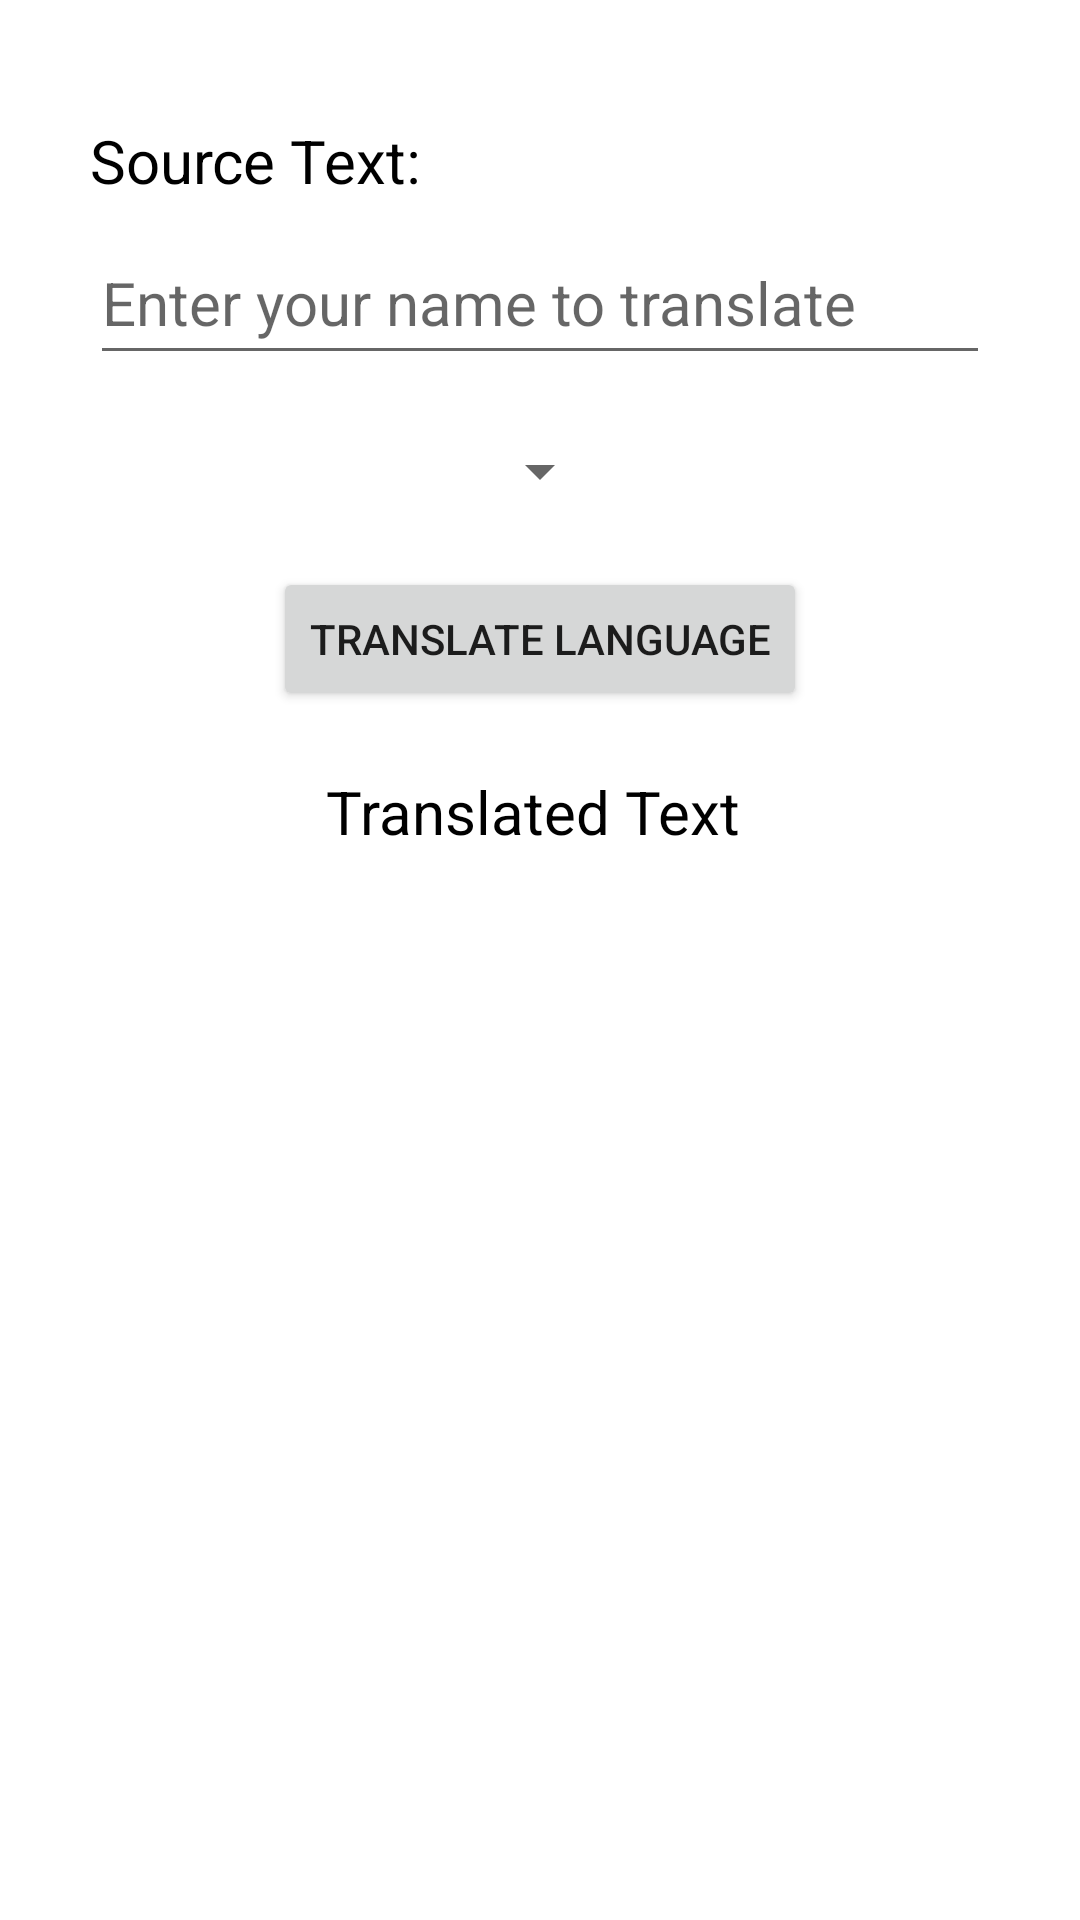

The Android layout XML behind this screen, and the referenced resources:
<!-- AndroidManifest.xml: application theme Theme.Mytranslator -->
<!-- res/layout/activity_main.xml -->
<?xml version="1.0" encoding="utf-8"?>
<LinearLayout
    xmlns:android="http://schemas.android.com/apk/res/android"
    xmlns:app="http://schemas.android.com/apk/res-auto"
    xmlns:tools="http://schemas.android.com/tools"
    android:layout_width="match_parent"
    android:layout_height="match_parent"
    android:orientation="vertical"
    android:layout_weight="1"
    tools:context=".MainActivity">

    
    <TextView
        android:id="@+id/guideText1"
        android:layout_width="wrap_content"
        android:layout_height="wrap_content"
        android:text="Source Text:"
        android:textSize="20dp"
        android:layout_marginTop="40dp"
        android:layout_marginStart="30dp"
        android:textColor="@color/black"
        />

    
    <EditText
        android:id="@+id/idEdtLanguage"
        android:layout_width="match_parent"
        android:layout_height="wrap_content"
        android:layout_marginStart="30dp"
        android:layout_marginTop="10dp"
        android:layout_marginEnd="30dp"
        android:hint="Enter your name to translate"
        android:minHeight="48dp"
        android:padding="4dp"
        android:textColor="@color/black"
        android:textSize="20sp"
        />
    
    

    
    <LinearLayout
        android:layout_width="wrap_content"
        android:layout_height="wrap_content"
        android:orientation="horizontal"
        android:gravity="center"
        android:layout_gravity="center"
        android:layout_marginTop="20dp"
        >

        <TextView
            android:id="@+id/idnewText"
            android:layout_width="wrap_content"
            android:layout_height="wrap_content"
            android:text=""
            android:textColor="@color/black"
            android:textAlignment="center"
            android:layout_gravity="center"
            android:gravity="center"
            android:layout_weight="1"
            />

        <Spinner
            android:id="@+id/idToSpinner"
            android:layout_width="wrap_content"
            android:layout_height="wrap_content"
            android:layout_weight="1"
            tools:ignore="SpeakableTextPresentCheck,TouchTargetSizeCheck" />


    </LinearLayout>

    
    <Button
        android:id="@+id/idBtnTranslateLanguage"
        android:layout_width="wrap_content"
        android:layout_height="wrap_content"
        android:layout_marginTop="20dp"
        android:layout_gravity="center"
        android:text="Translate language" />

    

    
    <TextView
        android:id="@+id/idTVTranslatedLanguage"
        android:layout_width="match_parent"
        android:layout_height="wrap_content"
        android:layout_marginTop="20dp"
        android:layout_marginStart="30dp"
        android:layout_marginEnd="30dp"
        android:text="Translated Text "
        android:textAlignment="center"
        android:textColor="@color/black"
        android:layout_gravity="center"
        android:textSize="20sp" />

</LinearLayout>
<!-- resources referenced by this layout -->
<resources>
  <style name="Theme.Mytranslator" parent="Theme.MaterialComponents.DayNight.DarkActionBar">
          
          <item name="colorPrimary">@color/purple_500</item>
          <item name="colorPrimaryVariant">@color/purple_700</item>
          <item name="colorOnPrimary">@color/white</item>
          
          <item name="colorSecondary">@color/teal_200</item>
          <item name="colorSecondaryVariant">@color/teal_700</item>
          <item name="colorOnSecondary">@color/black</item>
          
          <item name="android:statusBarColor" tools:targetApi="l">?attr/colorPrimaryVariant</item>
          
      </style>
  <!-- not gathered from this repository: default colours our renderer supplied (Android Studio template values) -->
  <color name="purple_500">#FF6200EE</color>
  <color name="purple_700">#FF3700B3</color>
  <color name="teal_200">#FF03DAC5</color>
  <color name="teal_700">#FF018786</color>
  <color name="black">#FF000000</color>
  <color name="white">#FFFFFFFF</color>
</resources>
